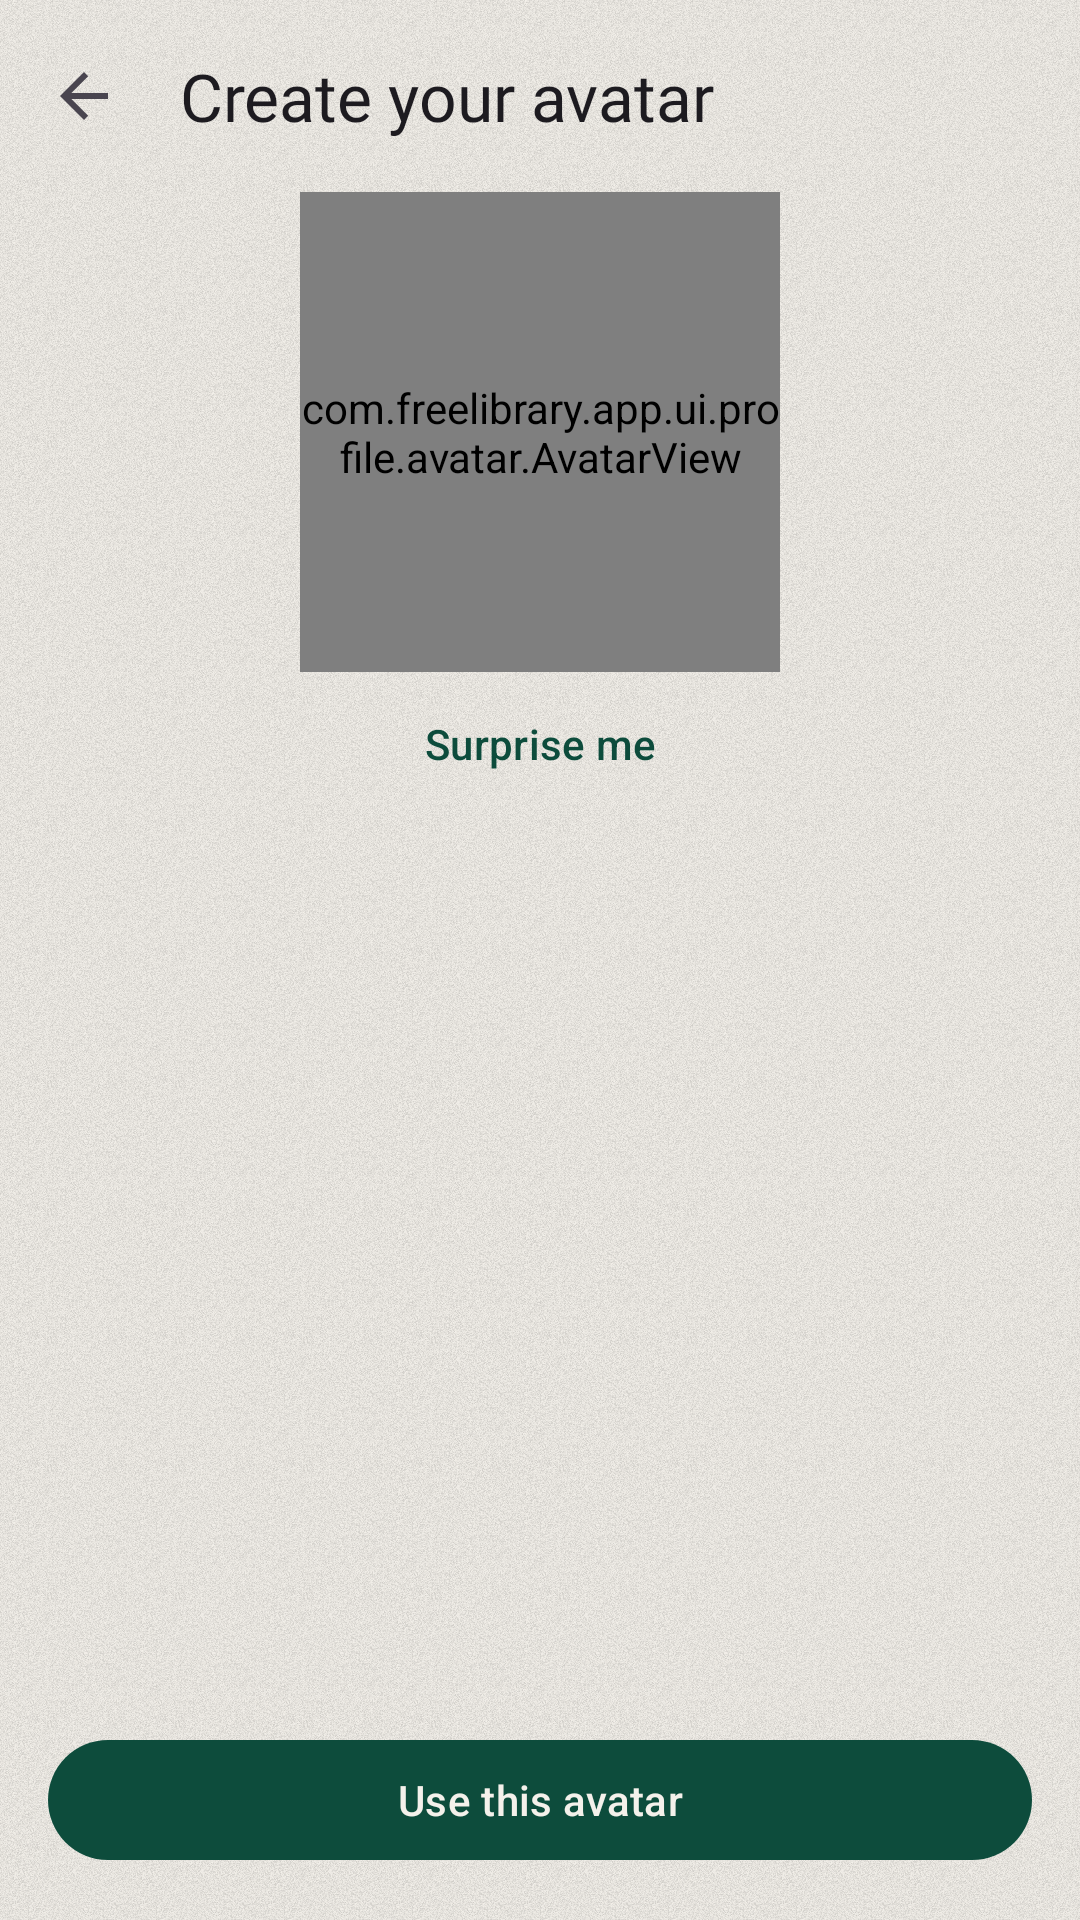

Reconstruct the res/layout file that produces this screen, plus the resources it refers to.
<!-- AndroidManifest.xml: application theme Theme.FreeLibrary -->
<!-- res/layout/fragment_avatar_creator.xml -->
<?xml version="1.0" encoding="utf-8"?>
<LinearLayout xmlns:android="http://schemas.android.com/apk/res/android"
    xmlns:app="http://schemas.android.com/apk/res-auto"
    xmlns:tools="http://schemas.android.com/tools"
    android:id="@+id/avatarCreatorRoot"
    android:layout_width="match_parent"
    android:layout_height="match_parent"
    android:orientation="vertical">

    <com.google.android.material.appbar.MaterialToolbar
        android:id="@+id/avatarCreatorToolbar"
        android:layout_width="match_parent"
        android:layout_height="?attr/actionBarSize"
        app:navigationContentDescription="@string/back"
        app:navigationIcon="?attr/homeAsUpIndicator"
        app:title="@string/avatar_creator_title"
        app:titleTextAppearance="@style/TextAppearance.FreeLibrary.TitleLarge" />

    <com.freelibrary.app.ui.profile.avatar.AvatarView
        android:id="@+id/avatarPreview"
        android:layout_width="160dp"
        android:layout_height="160dp"
        android:layout_gravity="center_horizontal"
        android:importantForAccessibility="no" />

    <com.google.android.material.button.MaterialButton
        android:id="@+id/avatarRandomize"
        style="@style/Widget.Material3.Button.TextButton"
        android:layout_width="wrap_content"
        android:layout_height="wrap_content"
        android:layout_gravity="center_horizontal"
        android:text="@string/avatar_randomize" />

    <com.google.android.material.tabs.TabLayout
        android:id="@+id/avatarTabs"
        android:layout_width="match_parent"
        android:layout_height="wrap_content"
        android:background="@android:color/transparent"
        app:tabGravity="start"
        app:tabMode="scrollable" />

    <androidx.recyclerview.widget.RecyclerView
        android:id="@+id/avatarTiles"
        android:layout_width="match_parent"
        android:layout_height="0dp"
        android:layout_weight="1"
        android:clipToPadding="false"
        android:paddingStart="@dimen/spacing_s"
        android:paddingEnd="@dimen/spacing_s"
        tools:listitem="@layout/item_avatar_tile" />

    <com.google.android.material.button.MaterialButton
        android:id="@+id/avatarSave"
        android:layout_width="match_parent"
        android:layout_height="wrap_content"
        android:layout_margin="@dimen/spacing_m"
        android:text="@string/avatar_use" />

</LinearLayout>
<!-- res/layout/item_avatar_tile.xml (included above) -->
<?xml version="1.0" encoding="utf-8"?>
<FrameLayout xmlns:android="http://schemas.android.com/apk/res/android"
    android:layout_width="match_parent"
    android:layout_height="wrap_content"
    android:layout_margin="@dimen/spacing_xs"
    android:background="@drawable/bg_avatar_tile"
    android:clickable="true"
    android:focusable="true"
    android:padding="4dp">

    <com.freelibrary.app.ui.profile.avatar.AvatarView
        android:id="@+id/avatarTile"
        android:layout_width="match_parent"
        android:layout_height="wrap_content"
        android:importantForAccessibility="no" />

</FrameLayout>
<!-- resources referenced by this layout -->
<resources>
  <dimen name="spacing_m">16dp</dimen>
  <dimen name="spacing_s">8dp</dimen>
  <dimen name="spacing_xs">4dp</dimen>
  <!-- drawable bg_avatar_tile (drawable) -->
  <?xml version="1.0" encoding="utf-8"?>
  <selector xmlns:android="http://schemas.android.com/apk/res/android">
      <item android:state_selected="true">
          <shape android:shape="oval">
              <stroke
                  android:width="3dp"
                  android:color="?attr/colorPrimary" />
          </shape>
      </item>
      <item>
          <shape android:shape="oval">
              <stroke
                  android:width="1dp"
                  android:color="?attr/colorOutlineVariant" />
          </shape>
      </item>
  </selector>
  <string name="avatar_creator_title">Create your avatar</string>
  <string name="avatar_randomize">Surprise me</string>
  <string name="avatar_use">Use this avatar</string>
  <string name="back">Back</string>
  <style name="TextAppearance.FreeLibrary.TitleLarge" parent="TextAppearance.Material3.TitleLarge">
          <item name="fontFamily">@font/literata_medium</item>
          <item name="android:fontFamily">@font/literata_medium</item>
      </style>
  <color name="md_primary">#0D4C3C</color>
  <color name="md_on_primary">#F4F1EB</color>
  <color name="md_primary_container">#BFD7A6</color>
  <color name="md_on_primary_container">#0A3A2E</color>
  <color name="md_primary_inverse">#A9CC8A</color>
  <color name="md_secondary">#2D5A4A</color>
  <color name="md_on_secondary">#F4F1EB</color>
  <color name="md_secondary_container">#7AA05A</color>
  <color name="md_on_secondary_container">#17231E</color>
  <color name="md_background">#F4F1EB</color>
  <!-- drawable bg_window (drawable) -->
  <?xml version="1.0" encoding="utf-8"?>
  <layer-list xmlns:android="http://schemas.android.com/apk/res/android">
      <item>
          <shape android:shape="rectangle">
              <solid android:color="@color/md_background" />
          </shape>
      </item>
      <item>
          <bitmap
              android:src="@drawable/bg_grain"
              android:tileMode="repeat" />
      </item>
  </layer-list>
  <color name="md_on_background">#17231E</color>
  <color name="md_surface">#F4F1EB</color>
  <color name="md_on_surface">#17231E</color>
  <color name="md_surface_variant">#D8E3CB</color>
  <color name="md_on_surface_variant">#3F5148</color>
  <color name="md_surface_inverse">#17231E</color>
  <color name="md_on_surface_inverse">#F4F1EB</color>
  <color name="md_surface_container_lowest">#F8F8F0</color>
  <color name="md_surface_container_low">#E9EEDF</color>
  <color name="md_surface_container">#DFE8D3</color>
  <color name="md_surface_container_high">#D5E2C7</color>
  <color name="md_surface_container_highest">#CADBBB</color>
  <color name="md_error">#BA1A1A</color>
  <color name="md_on_error">#FFFFFF</color>
  <color name="md_error_container">#FFDAD6</color>
  <color name="md_on_error_container">#410002</color>
  <color name="md_outline">#55665D</color>
  <color name="md_outline_variant">#B5C4A5</color>
  <style name="Widget.FreeLibrary.Toolbar" parent="Widget.Material3.Toolbar">
          <item name="android:background">@android:color/transparent</item>
      </style>
  <style name="TextAppearance.FreeLibrary.HeadlineLarge" parent="TextAppearance.Material3.HeadlineLarge">
          <item name="fontFamily">@font/literata_semibold</item>
          <item name="android:fontFamily">@font/literata_semibold</item>
      </style>
  <style name="TextAppearance.FreeLibrary.HeadlineMedium" parent="TextAppearance.Material3.HeadlineMedium">
          <item name="fontFamily">@font/literata_semibold</item>
          <item name="android:fontFamily">@font/literata_semibold</item>
      </style>
  <style name="TextAppearance.FreeLibrary.HeadlineSmall" parent="TextAppearance.Material3.HeadlineSmall">
          <item name="fontFamily">@font/literata_semibold</item>
          <item name="android:fontFamily">@font/literata_semibold</item>
      </style>
</resources>
